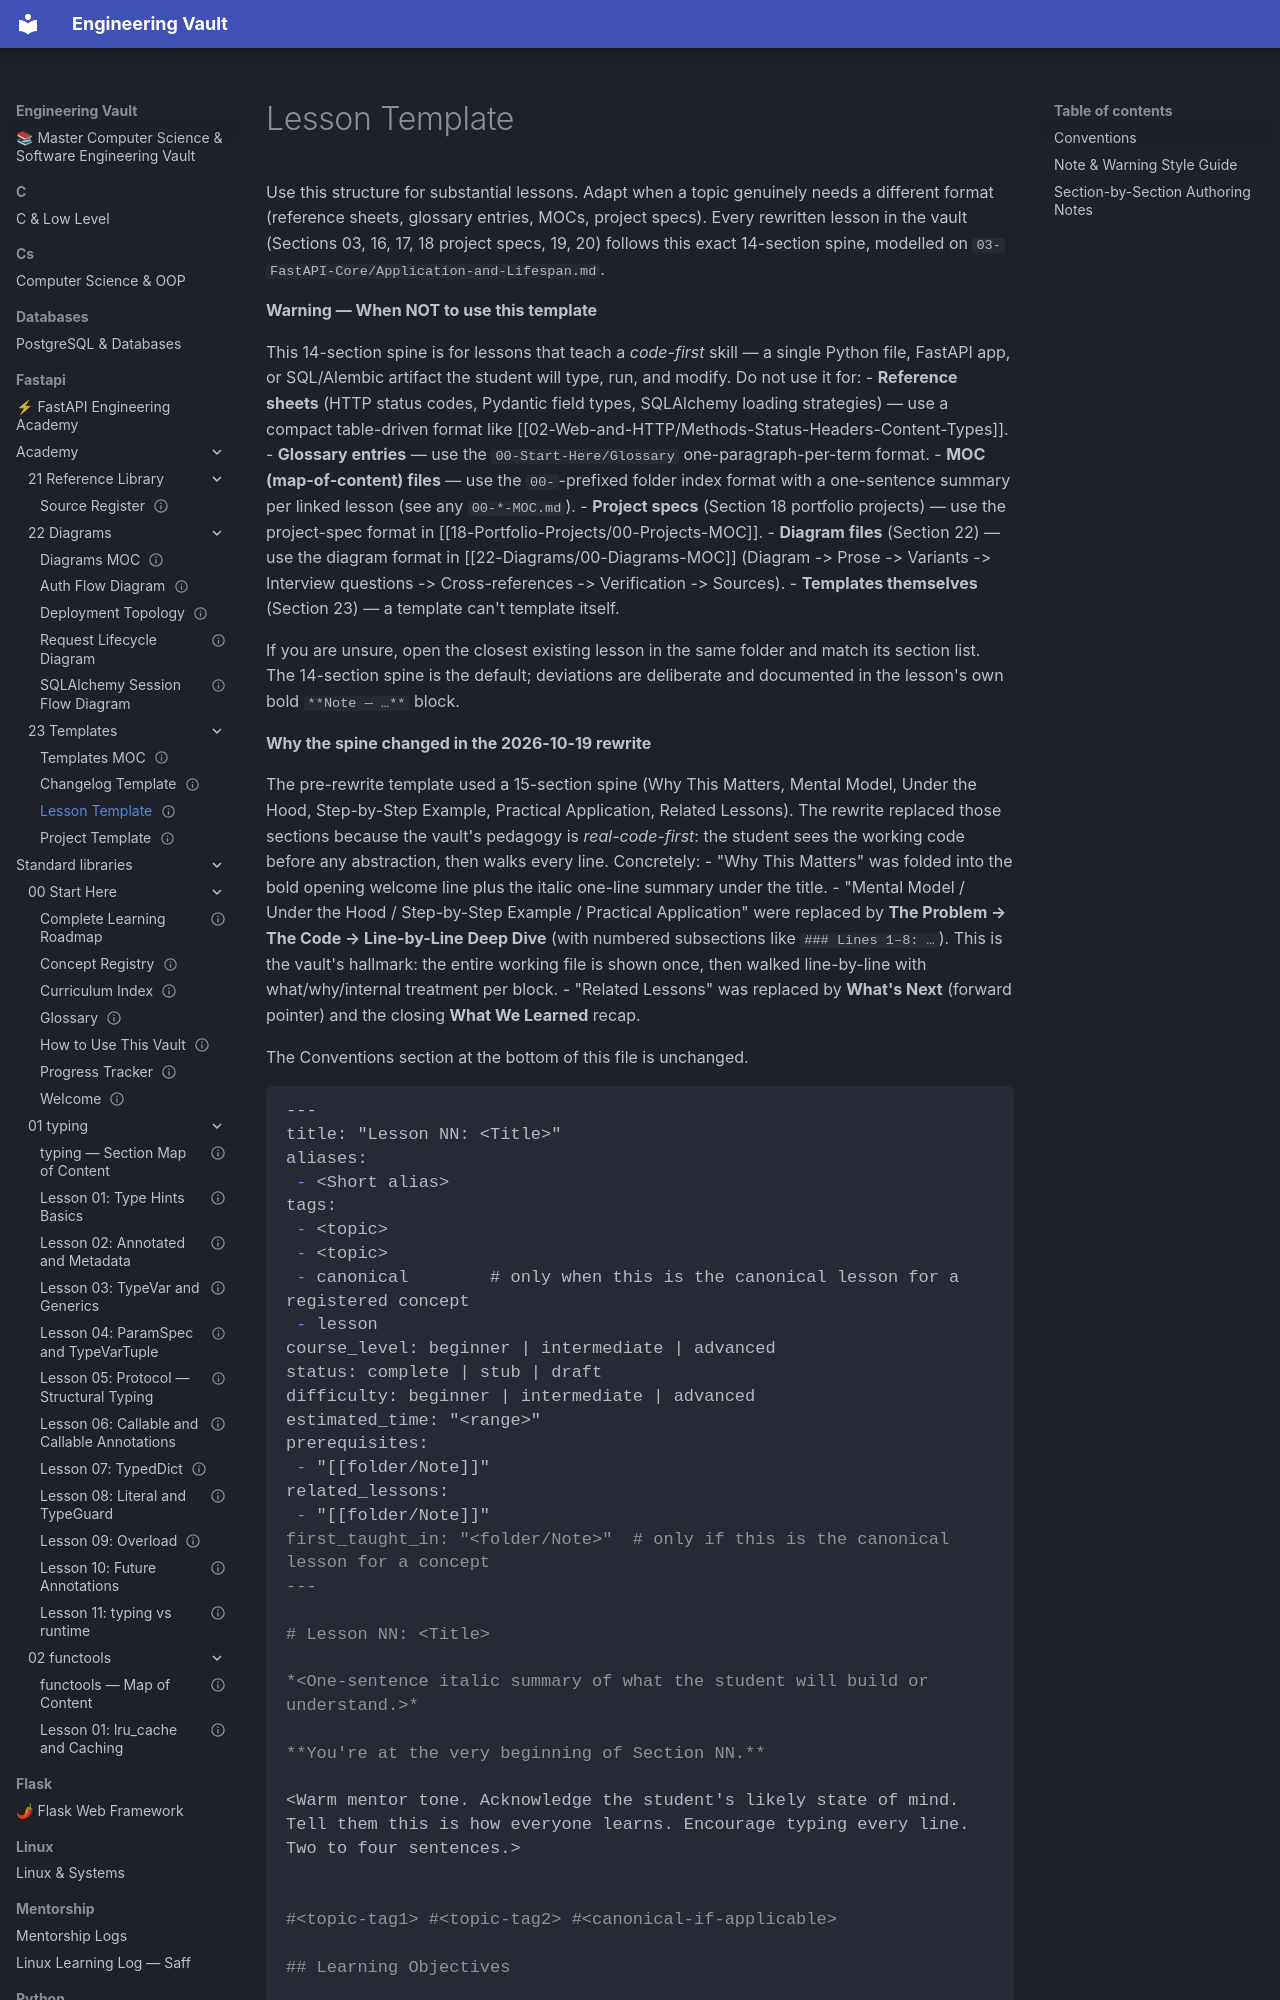

repository: Saff9/engineering-vault · page: fastapi/academy/23-Templates/Lesson-Template/index.html · generator: mkdocs

---
title: Lesson Template
aliases:
 - Lesson Template
tags:
 - template
status: complete
---

# Lesson Template

Use this structure for substantial lessons. Adapt when a topic genuinely needs a different format (reference sheets, glossary entries, MOCs, project specs). Every rewritten lesson in the vault (Sections 03, 16, 17, 18 project specs, 19, 20) follows this exact 14-section spine, modelled on `03-FastAPI-Core/Application-and-Lifespan.md`.

**Warning — When NOT to use this template**

This 14-section spine is for lessons that teach a *code-first* skill — a single Python file, FastAPI app, or SQL/Alembic artifact the student will type, run, and modify. Do not use it for:
- **Reference sheets** (HTTP status codes, Pydantic field types, SQLAlchemy loading strategies) — use a compact table-driven format like [[02-Web-and-HTTP/Methods-Status-Headers-Content-Types]].
- **Glossary entries** — use the `00-Start-Here/Glossary` one-paragraph-per-term format.
- **MOC (map-of-content) files** — use the `00-`-prefixed folder index format with a one-sentence summary per linked lesson (see any `00-*-MOC.md`).
- **Project specs** (Section 18 portfolio projects) — use the project-spec format in [[18-Portfolio-Projects/00-Projects-MOC]].
- **Diagram files** (Section 22) — use the diagram format in [[22-Diagrams/00-Diagrams-MOC]] (Diagram -> Prose -> Variants -> Interview questions -> Cross-references -> Verification -> Sources).
- **Templates themselves** (Section 23) — a template can't template itself.

If you are unsure, open the closest existing lesson in the same folder and match its section list. The 14-section spine is the default; deviations are deliberate and documented in the lesson's own bold `**Note — …**` block.


**Why the spine changed in the 2026-10-19 rewrite**

The pre-rewrite template used a 15-section spine (Why This Matters, Mental Model, Under the Hood, Step-by-Step Example, Practical Application, Related Lessons). The rewrite replaced those sections because the vault's pedagogy is *real-code-first*: the student sees the working code before any abstraction, then walks every line. Concretely:
- "Why This Matters" was folded into the bold opening welcome line plus the italic one-line summary under the title.
- "Mental Model / Under the Hood / Step-by-Step Example / Practical Application" were replaced by **The Problem → The Code → Line-by-Line Deep Dive** (with numbered subsections like `### Lines 1–8: …`). This is the vault's hallmark: the entire working file is shown once, then walked line-by-line with what/why/internal treatment per block.
- "Related Lessons" was replaced by **What's Next** (forward pointer) and the closing **What We Learned** recap.

The Conventions section at the bottom of this file is unchanged.
